The GitHub repository Dani461-dev/Kuku-Anemia contains a labelled image folder "Kuku-Anemia.v4i.folder" with 2 categories: anemia, non anemia. Examples follow, each with its label.

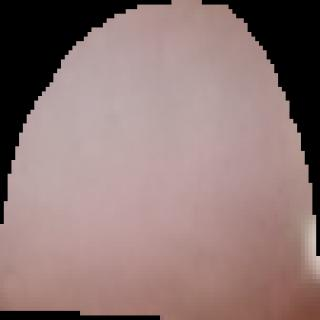
Label: anemia

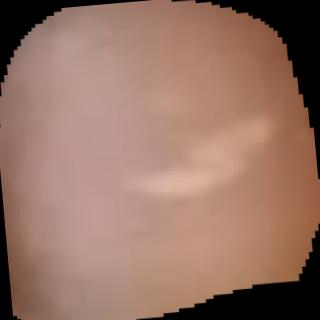
Label: anemia

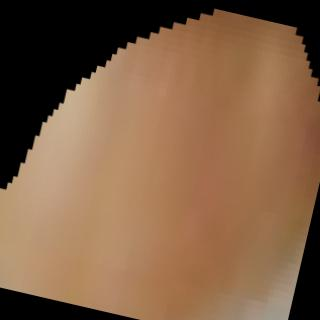
Label: anemia

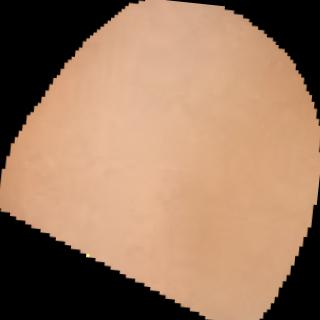
Label: non anemia

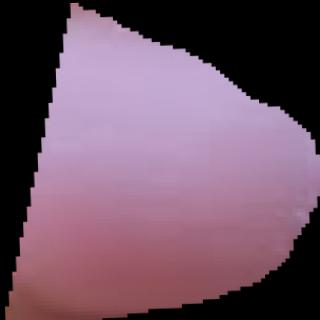
Label: non anemia

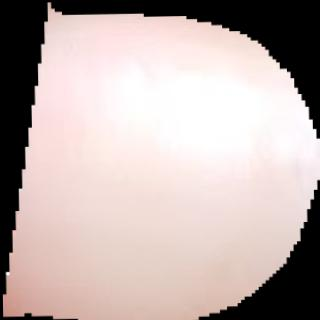
Label: non anemia
